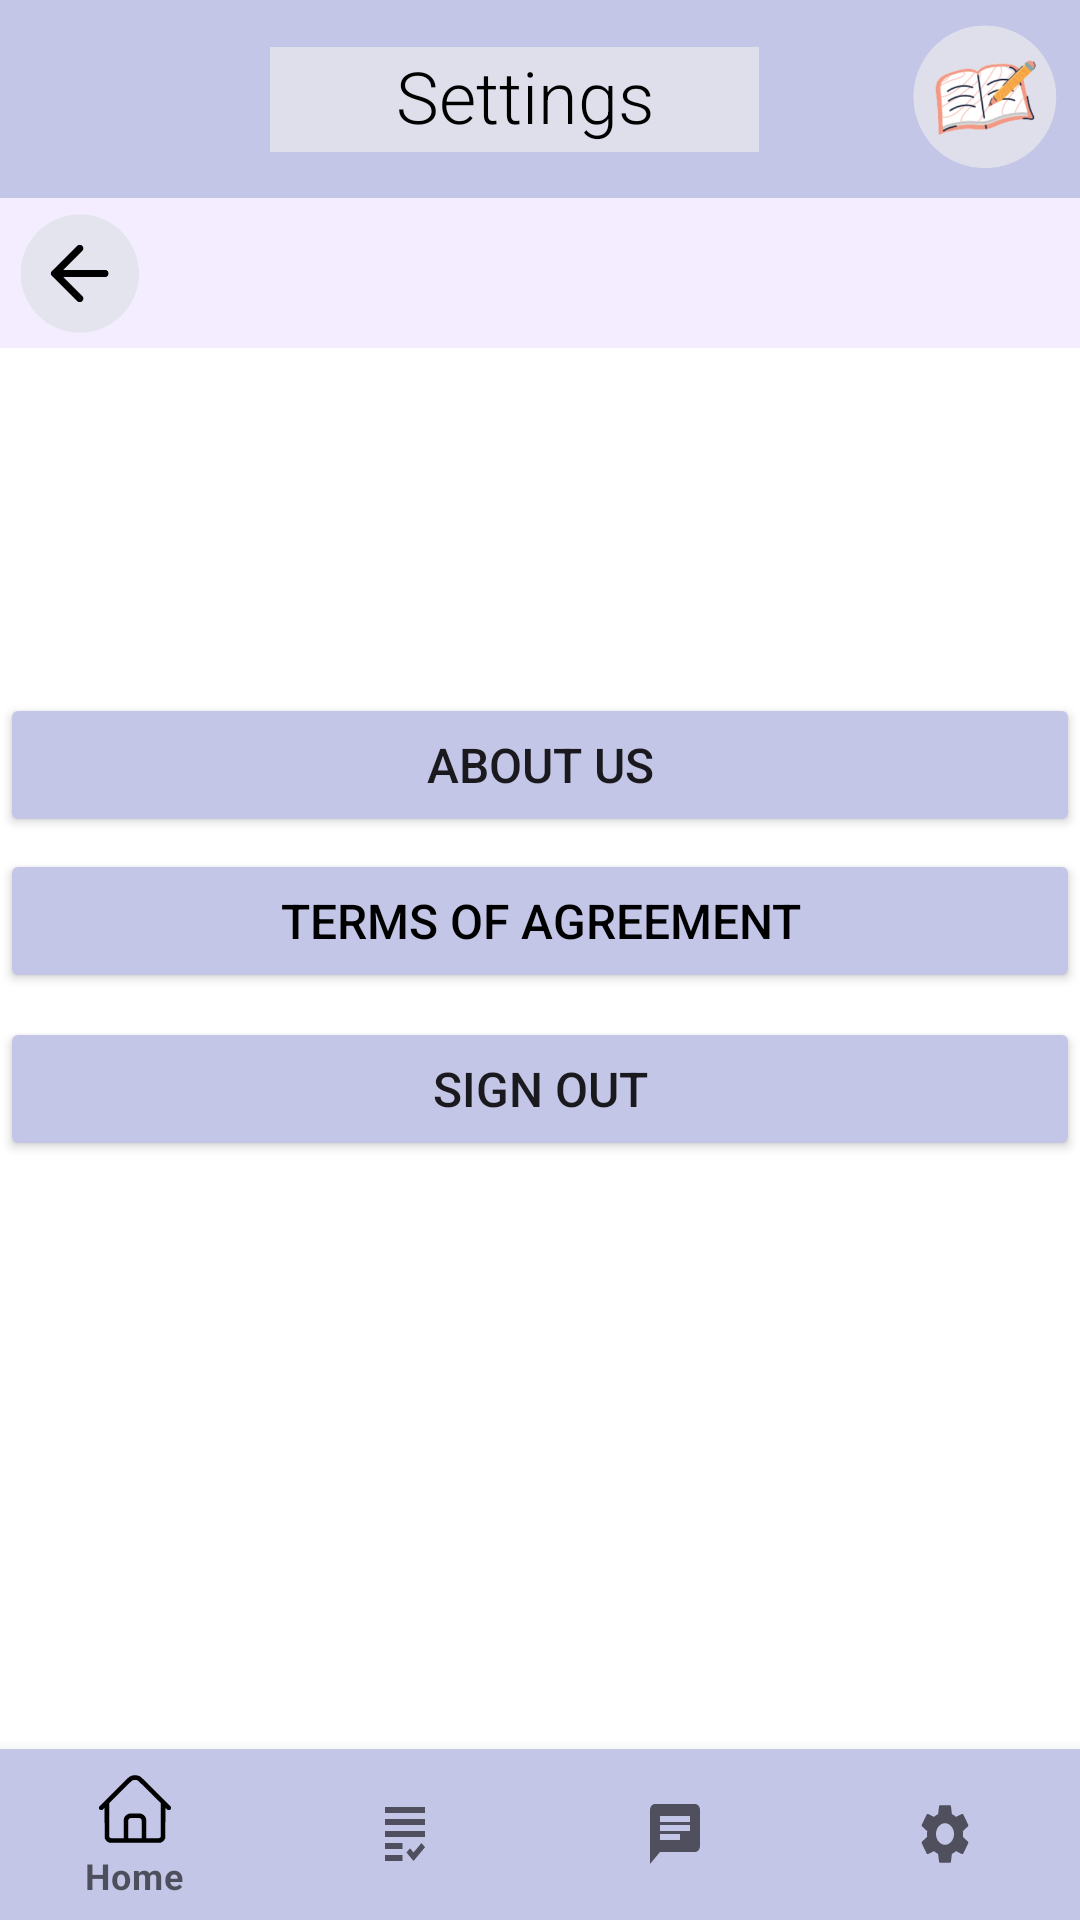

Reconstruct the res/layout file that produces this screen, plus the resources it refers to.
<!-- AndroidManifest.xml: application theme Theme.Phrasely -->
<!-- res/layout/activity_settings.xml -->
<?xml version="1.0" encoding="utf-8"?>
<androidx.constraintlayout.widget.ConstraintLayout xmlns:android="http://schemas.android.com/apk/res/android"
    xmlns:app="http://schemas.android.com/apk/res-auto"
    xmlns:tools="http://schemas.android.com/tools"
    android:layout_width="match_parent"
    android:layout_height="match_parent"
    tools:context=".Settings">

    <androidx.constraintlayout.widget.ConstraintLayout
        android:id="@+id/dwwwcon"
        android:layout_width="match_parent"
        android:layout_height="66dp"
        android:background="@color/purpleee"
        android:gravity="top"
        android:padding="0dp"
        android:paddingLeft="0dp"
        android:paddingTop="0dp"
        android:paddingRight="0dp"
        app:layout_constraintEnd_toEndOf="parent"
        app:layout_constraintHorizontal_bias="0.0"
        app:layout_constraintStart_toStartOf="parent"
        app:layout_constraintTop_toTopOf="parent">

        <ImageView
            android:id="@+id/logophraser"
            android:layout_width="64dp"
            android:layout_height="56dp"
            android:contentDescription="logo "
            app:layout_constraintBottom_toBottomOf="parent"
            app:layout_constraintEnd_toEndOf="parent"
            app:layout_constraintTop_toTopOf="parent"
            app:srcCompat="@drawable/small_logo" />

        <TextView
            android:id="@+id/setttingstitle"
            android:layout_width="163dp"
            android:layout_height="35dp"
            android:background="#DEDFEA"
            android:fontFamily="sans-serif-light"
            android:text="       Settings"
            android:textColor="#000000"
            android:textSize="24sp"
            android:textStyle="normal"
            app:layout_constraintBottom_toBottomOf="parent"
            app:layout_constraintEnd_toStartOf="@+id/logophraser"
            app:layout_constraintHorizontal_bias="0.677"
            app:layout_constraintStart_toStartOf="parent"
            app:layout_constraintTop_toTopOf="parent" />
    </androidx.constraintlayout.widget.ConstraintLayout>

    //nav bar stuff

    <com.google.android.material.bottomnavigation.BottomNavigationView
        android:id="@+id/bottom_nav"
        android:layout_width="match_parent"
        android:layout_height="57dp"
        android:layout_alignParentBottom="true"
        app:itemBackground="@color/purpleee"
        app:itemIconTint="@drawable/selector"
        app:itemTextColor="@drawable/selector"
        app:layout_constraintBottom_toBottomOf="parent"
        app:layout_constraintEnd_toEndOf="parent"
        app:layout_constraintStart_toStartOf="parent"
        app:menu="@menu/menu_navigation" />

    <androidx.appcompat.widget.Toolbar
        android:id="@+id/toolbar"
        android:layout_width="match_parent"
        android:layout_height="50dp"
        android:background="@color/lightpurple"
        android:minHeight="?attr/actionBarSize"
        android:theme="?attr/actionBarTheme"
        app:layout_constraintEnd_toEndOf="parent"
        app:layout_constraintStart_toStartOf="parent"
        app:layout_constraintTop_toBottomOf="@+id/dwwwcon" />

    <ImageView
        android:id="@+id/backicon"

        android:onClick="goback"

        android:layout_width="41dp"
        android:layout_height="40dp"
        android:layout_marginStart="6dp"
        android:layout_marginLeft="5dp"
        android:layout_marginTop="5dp"
        android:layout_marginBottom="5dp"
        app:layout_constraintBottom_toBottomOf="@+id/toolbar"
        app:layout_constraintStart_toStartOf="parent"
        app:layout_constraintTop_toTopOf="@+id/toolbar"
        app:layout_constraintVertical_bias="0.0"
        app:srcCompat="@drawable/back_logo" />

    <Button
        android:id="@+id/signOutBtn"
        android:layout_width="match_parent"
        android:layout_height="wrap_content"
        android:layout_marginBottom="196dp"
        android:paddingTop="12dp"
        android:paddingBottom="12dp"
        android:text="sign out"
        android:textSize="16sp"
        app:backgroundTint="@color/purpleee"
        app:cornerRadius="25dp"
        app:layout_constraintBottom_toTopOf="@+id/bottom_nav"
        app:layout_constraintEnd_toEndOf="parent"
        app:layout_constraintHorizontal_bias="0.0"
        app:layout_constraintStart_toStartOf="parent" />

    <Button
        android:id="@+id/termsBtn"
        android:layout_width="match_parent"
        android:layout_height="wrap_content"
        android:layout_marginBottom="8dp"
        android:paddingTop="12dp"
        android:paddingBottom="12dp"
        android:text="Terms Of Agreement"
        android:textColor="@color/black"
        android:textSize="16sp"
        app:backgroundTint="@color/purpleee"
        app:cornerRadius="25dp"
        app:layout_constraintBottom_toTopOf="@+id/signOutBtn"
        app:layout_constraintEnd_toEndOf="parent"
        app:layout_constraintHorizontal_bias="0.0"
        app:layout_constraintStart_toStartOf="parent" />

    <Button
        android:id="@+id/aboutusbtn"
        android:layout_width="match_parent"
        android:layout_height="wrap_content"
        android:layout_marginBottom="4dp"
        android:paddingTop="12dp"
        android:paddingBottom="12dp"
        android:text="About Us"
        android:textSize="16sp"
        app:backgroundTint="@color/purpleee"
        app:cornerRadius="25dp"
        app:layout_constraintBottom_toTopOf="@+id/termsBtn"
        app:layout_constraintStart_toStartOf="parent"
        app:layout_constraintTop_toBottomOf="@+id/toolbar"
        app:layout_constraintVertical_bias="1.0" />

</androidx.constraintlayout.widget.ConstraintLayout>
<!-- resources referenced by this layout -->
<resources>
  <color name="black">#FF000000</color>
  <color name="lightpurple">#F3EDFF</color>
  <color name="purpleee"> #C4C6E7</color>
  <!-- drawable back_logo: png bitmap (drawable, 9544 bytes) -->
  <!-- drawable small_logo: jpg bitmap (drawable, 43046 bytes) -->
  <style name="Theme.Phrasely" parent="Theme.MaterialComponents.DayNight.NoActionBar">
          
          <item name="colorOnPrimary">@color/white</item>
          
          <item name="colorSecondary">@color/teal_200</item>
          <item name="colorSecondaryVariant">@color/teal_700</item>
          <item name="colorOnSecondary">@color/black</item>
          
          <item name="android:statusBarColor" tools:targetApi="l">?attr/colorPrimaryVariant</item>
          
      </style>
  <color name="white">#FFFFFFFF</color>
  <color name="teal_200">#FF03DAC5</color>
  <color name="teal_700">#FF018786</color>
</resources>
